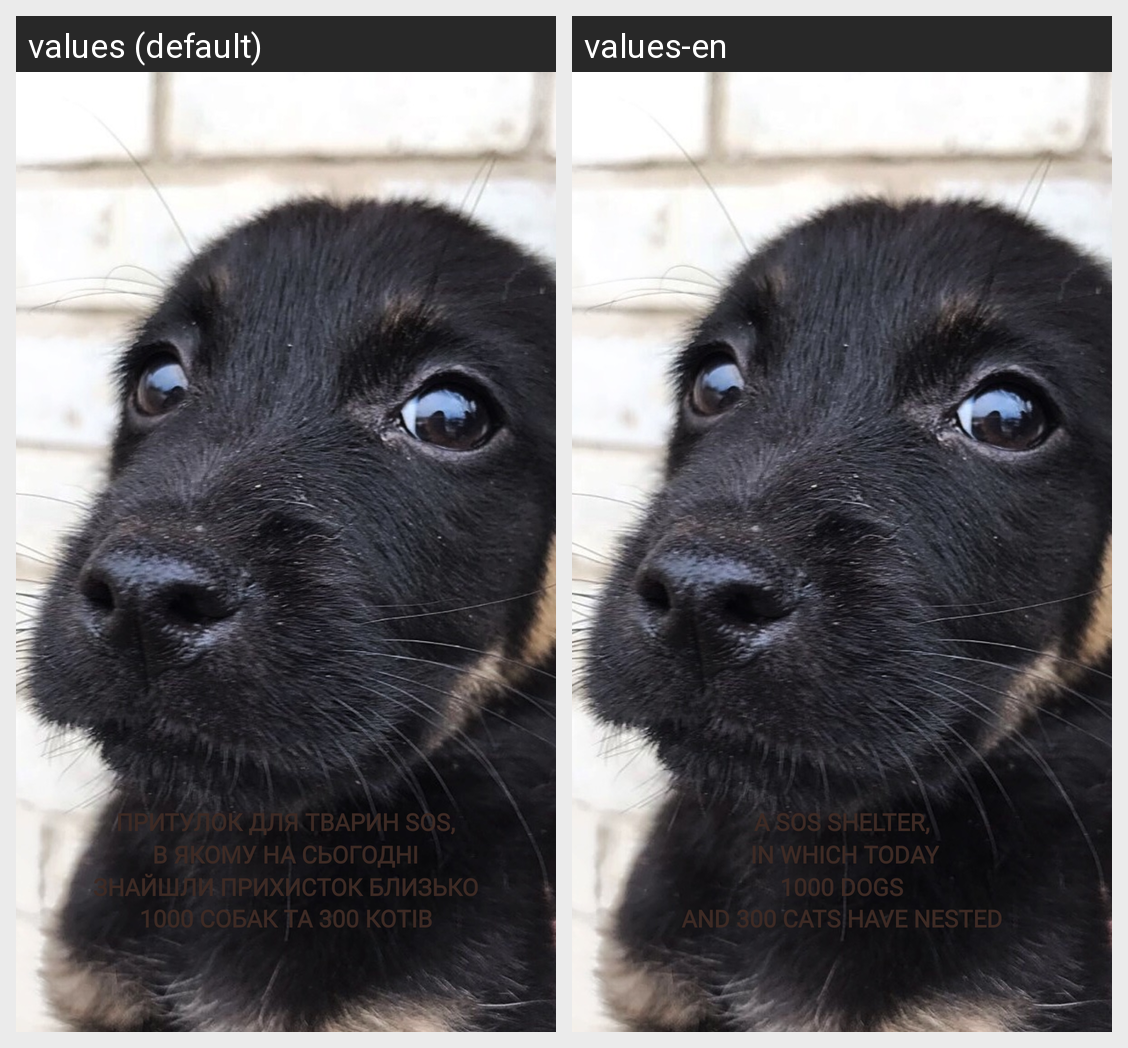

Locale-by-locale string values for the Android screen shown in this grid:
Android screen res/layout/info_slide7.xml rendered under 2 locales, left to right: values (default), values-en. Device: Nexus 5 (rendered at 1080×1920; each locale shown at half size, 540×960, under a caption strip naming it); theme AppTheme.
Strings drawn on this screen, with the default value and each locale's value (text and hints the layout hard-codes, and strings that could not be matched under every locale, appear in the picture but are not listed):

info_6
  values: ПРИТУЛОК ДЛЯ ТВАРИН SOS,
  values-en: A SOS SHELTER,

info_61
  values: В ЯКОМУ НА СЬОГОДНІ
  values-en:  IN WHICH TODAY

info_62
  values: ЗНАЙШЛИ ПРИХИСТОК БЛИЗЬКО
  values-en:  1000 DOGS 

info_63
  values: 1000 СОБАК ТА 300 КОТІВ
  values-en: AND 300 CATS HAVE NESTED
